Run: headless pygame with SDL's dummy video driver; simulated clock (each Clock.tick advances the game by its frame time, no real sleeping); random seed 0; keys injected as events and as key.get_pressed() state; no mouse input.
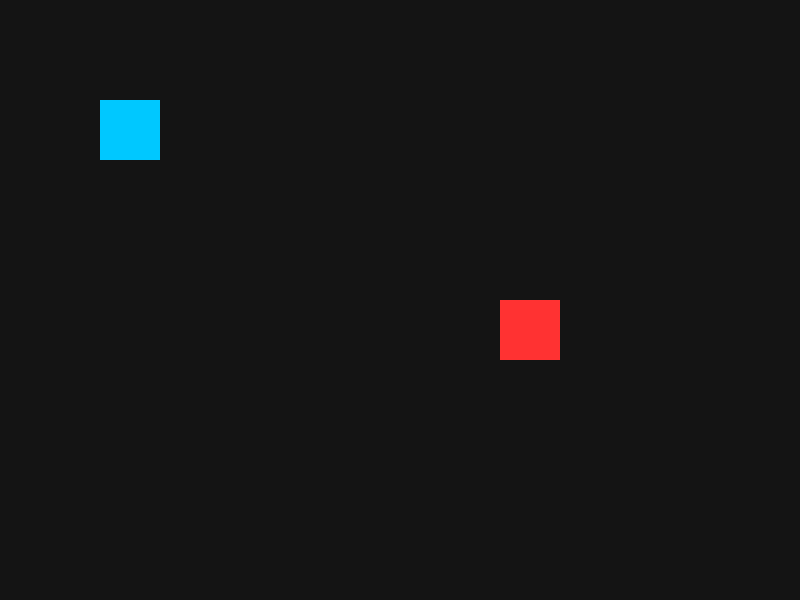
Frame 1 of 4 · flips 1–60 · no input
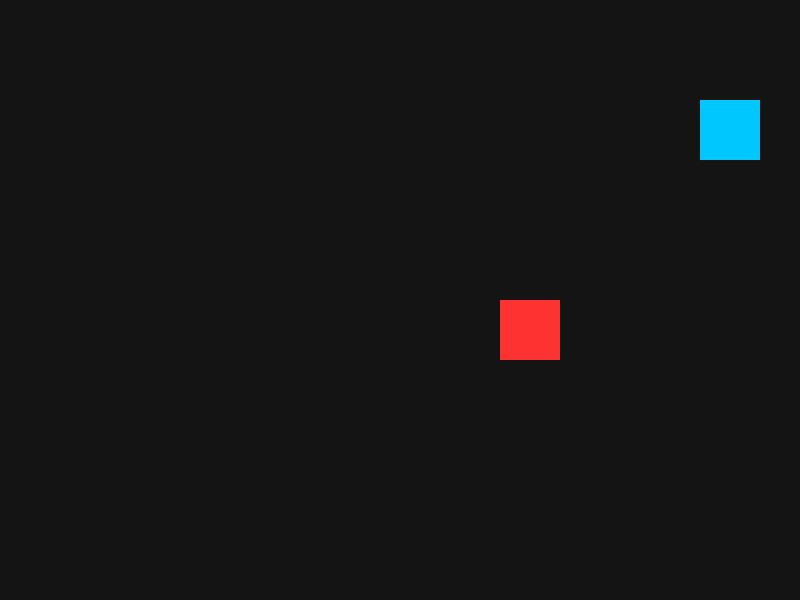
Frame 2 of 4 · flips 61–180 · tapped SPACE, RETURN · held RIGHT (→), D
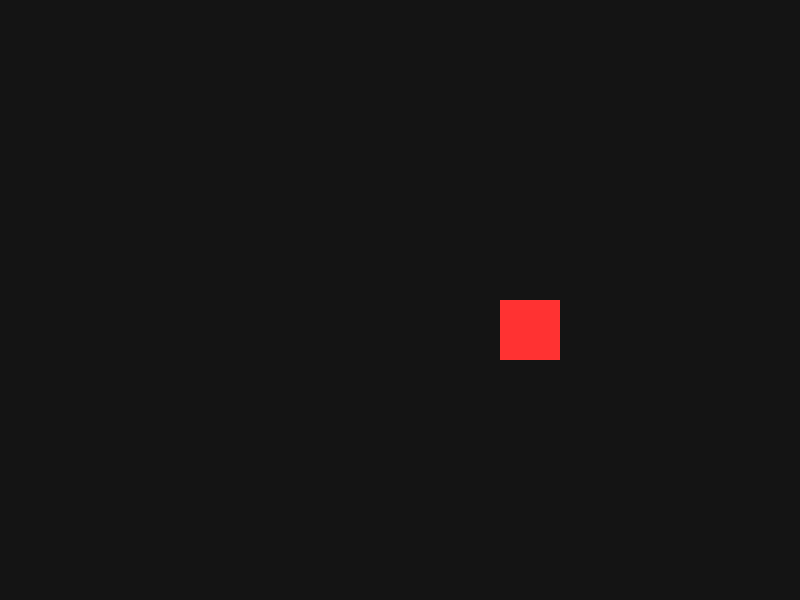
Frame 3 of 4 · flips 181–300 · held DOWN (↓), S
Frame 4 of 4 · flips 301–420 · held LEFT (←), A, UP (↑), W · screen same as frame 1, image omitted

The pygame program that drew these frames:

import pygame
pygame.init()

screen = pygame.display.set_mode((800, 600))
pygame.display.set_caption("Sprite Playground")

player = pygame.Rect(100, 100, 60, 60)
enemy = pygame.Rect(500, 300, 60, 60)
speed = 5

running = True
while running:
    for event in pygame.event.get():
        if event.type == pygame.QUIT:
            running = False

    keys = pygame.key.get_pressed()
    if keys[pygame.K_LEFT]: player.x -= speed
    if keys[pygame.K_RIGHT]: player.x += speed
    if keys[pygame.K_UP]: player.y -= speed
    if keys[pygame.K_DOWN]: player.y += speed

    screen.fill((20, 20, 20))
    pygame.draw.rect(screen, (0, 200, 255), player)
    pygame.draw.rect(screen, (255, 50, 50), enemy)
    pygame.display.flip()

pygame.quit()
